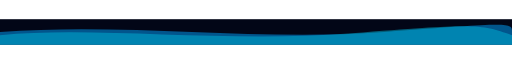
t = 0.00 s
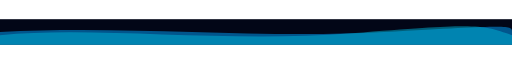
t = 0.50 s
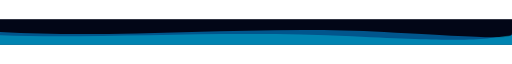
t = 1.50 s
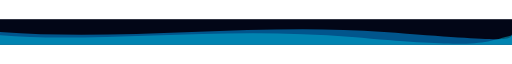
t = 2.00 s
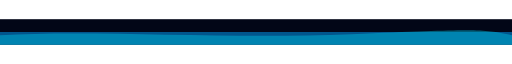
t = 3.00 s
t = 3.50 s: frame unchanged from t = 0.50 s, image omitted

The animated SVG that drew these frames (rendered in a browser with its animation timeline set to each time). Animation: 2 CSS @keyframes rules; one cycle of 4.50 s, repeats indefinitely.

<svg xmlns="http://www.w3.org/2000/svg" viewBox="0 0 800 40" width="800" height="40">
  <defs>
    <style>
      @keyframes wave { 0%{d:path("M0,20 C200,5 400,35 600,20 S800,5 800,20 L800,40 L0,40 Z")} 50%{d:path("M0,20 C200,35 400,5 600,20 S800,35 800,20 L800,40 L0,40 Z")} 100%{d:path("M0,20 C200,5 400,35 600,20 S800,5 800,20 L800,40 L0,40 Z")} }
      @keyframes wave2 { 0%{d:path("M0,25 C150,10 350,38 550,22 S750,8 800,25 L800,40 L0,40 Z")} 50%{d:path("M0,25 C150,38 350,10 550,28 S750,38 800,25 L800,40 L0,40 Z")} 100%{d:path("M0,25 C150,10 350,38 550,22 S750,8 800,25 L800,40 L0,40 Z")} }
      .w1{animation:wave 4s ease-in-out infinite; fill:#0077be; opacity:0.7}
      .w2{animation:wave2 3s ease-in-out infinite 0.5s; fill:#00b4d8; opacity:0.5}
    </style>
  </defs>
  <rect width="800" height="40" fill="#020617"/>
  <path class="w1" d="M0,20 C200,5 400,35 600,20 S800,5 800,20 L800,40 L0,40 Z"/>
  <path class="w2" d="M0,25 C150,10 350,38 550,22 S750,8 800,25 L800,40 L0,40 Z"/>
</svg>
